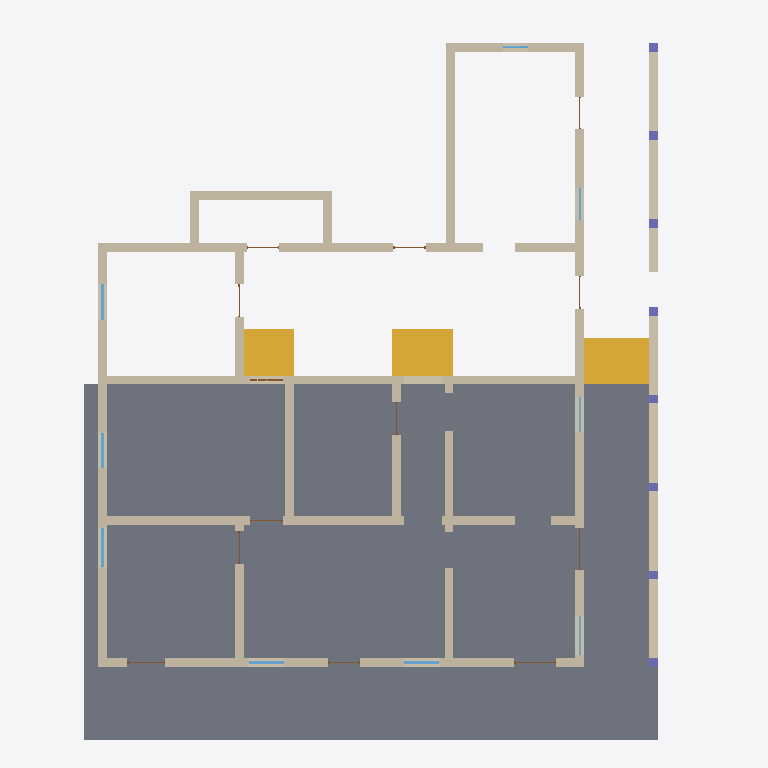
Plan cut of the same IFC building model at storey 'Nível 2' (level 1.00 m, cut at 2.40 m), seen from above with north up, elements coloured by IFC class: 21 walls (beige), 13 doors (brown), 9 windows (light blue), 8 columns (violet), 3 stairs (yellow), 1 slab (grey). Cut surfaces are drawn darker.
Extent 20.7 m × 24.5 m × 7.8 m (x, y, z). Storeys (6): Nível 1 at 0.00 m; Nível 2 at 1.00 m; Telhado nivel 1 at 4.00 m; paredes internas nivel 2 at 4.45 m; Telhado nivel 2 at 5.40 m; cumeeira at 6.80 m. Elements (62): 21 IfcWall, 13 IfcDoor, 9 IfcWindow, 8 IfcColumn, 5 IfcRoof, 4 IfcStair, 2 IfcSlab.

HEADER;
FILE_DESCRIPTION(('ViewDefinition [ReferenceView_V1.2]','RevitIdentifiers [ContentGUID: bbc3124e-24e7-4610-982a-eb5358703320, VersionGUID: cde48c1b-3298-46f0-98a1-f5b0146a8f9a, NumberOfSaves: 19]','CoordinateReference [CoordinateBase: Shared Coordinates, ProjectSite: Terreno padrão]','ExchangeRequirement [Architecture]'),'2;1');
FILE_NAME('RIBEIRO.ifc','2026-06-30T17:40:18+00:00',(''),(''),'ODA SDAI 25.12','Autodesk - Revit 27.0.4.412 (ENU) - 27.0.4.412','');
FILE_SCHEMA(('IFC4'));
ENDSEC;
DATA;
#18=IFCPROJECT('2xmn9E9ET649WgwrEdZypG',#6,'0001',$,$,'Nome do projeto','Status do projeto',(#13),#8470);
#48=IFCSITE('2xmn9E9ET649WgwrEdZypI',#6,'Default',$,$,#47,$,$,.ELEMENT.,(-15,-47,0,-959472),(-47,-52,-49,-802856),0.0,$,$);
#22=IFCBUILDING('2xmn9E9ET649WgwrEdZypH',#6,'',$,$,#21,$,'',.ELEMENT.,$,$,#19);
#25=IFCBUILDINGSTOREY('3Zu5Bv0LOHrPC10026FoQQ',#6,'Nível 1',$,$,#24,$,'Nível 1',.ELEMENT.,0.0);
#29=IFCBUILDINGSTOREY('15Z0v90RiHrPC20026FoKR',#6,'Nível 2',$,$,#28,$,'Nível 2',.ELEMENT.,1.0);
#33=IFCBUILDINGSTOREY('3U6VymcZX0CBO4BT4jSLdK',#6,'Telhado nivel 1',$,$,#32,$,'Telhado nivel 1',.ELEMENT.,3.9999999999999996);
#37=IFCBUILDINGSTOREY('3U6VymcZX0CBO4BT4jSLiZ',#6,'paredes internas nivel 2',$,$,#36,$,'paredes internas nivel 2',.ELEMENT.,4.449999999999999);
#41=IFCBUILDINGSTOREY('3U6VymcZX0CBO4BT4jSLWV',#6,'Telhado nivel 2',$,$,#40,$,'Telhado nivel 2',.ELEMENT.,5.4);
#45=IFCBUILDINGSTOREY('3U6VymcZX0CBO4BT4jSLeV',#6,'cumeeira',$,$,#44,$,'cumeeira',.ELEMENT.,6.800000000000001);
#3255=IFCSLAB('3U6VymcZX0CBO4BT4jSL84',#6,'Floor:Genérico 2m:331579',$,$,#3239,#3254,'331579',.FLOOR.);
#1703=IFCWALL('3U6VymcZX0CBO4BT4jSAQT',#6,'Basic Wall:Genérico - 300 mm:326562',$,$,#1672,#1676,'326562',.NOTDEFINED.);
#1069=IFCWALL('3U6VymcZX0CBO4BT4jSAhq',#6,'Basic Wall:Genérico - 300 mm:325579',$,$,#1022,#1026,'325579',.NOTDEFINED.);
#1808=IFCWALL('3U6VymcZX0CBO4BT4jSARY',#6,'Basic Wall:Genérico - 300 mm:326621',$,$,#1773,#1777,'326621',.NOTDEFINED.);
#859=IFCWALL('3U6VymcZX0CBO4BT4jSAfy',#6,'Basic Wall:Genérico - 300 mm:325443',$,$,#813,#817,'325443',.NOTDEFINED.);
#3454=IFCSTAIR('3U6VymcZX0CBO4BT4jSKz8',#6,'Escadas 1:Escadas 1:332407',$,$,#3453,#3451,'332407',.NOTDEFINED.);
#7310=IFCSTAIR('0Vrnb9otL2fvhwovMSk_76',#6,'Escadas 4:Escadas 1:527689',$,$,#7309,#7307,'527689',.NOTDEFINED.);
#2782=IFCWALL('3U6VymcZX0CBO4BT4jSLY6',#6,'Basic Wall:Genérico - 300 mm:329145',$,$,#2748,#2752,'329145',.NOTDEFINED.);
#7270=IFCSTAIR('0Vrnb9otL2fvhwovMSk_SY',#6,'Escadas 3:Escadas 1:527277',$,$,#7269,#7267,'527277',.NOTDEFINED.);
#978=IFCWALL('3U6VymcZX0CBO4BT4jSAgI',#6,'Basic Wall:Genérico - 300 mm:325549',$,$,#947,#951,'325549',.NOTDEFINED.);
#3009=IFCWALL('3U6VymcZX0CBO4BT4jSLMD',#6,'Basic Wall:Genérico - 300 mm:329906',$,$,#2997,#3001,'329906',.NOTDEFINED.);
#1628=IFCWALL('3U6VymcZX0CBO4BT4jSAJG',#6,'Basic Wall:Genérico - 300 mm:326127',$,$,#1593,#1597,'326127',.NOTDEFINED.);
#3503=IFCWALL('3U6VymcZX0CBO4BT4jSKuk',#6,'Basic Wall:Genérico - 300 mm:332561',$,$,#3491,#3495,'332561',.NOTDEFINED.);
#1459=IFCWALL('3U6VymcZX0CBO4BT4jSAGN',#6,'Basic Wall:Genérico - 300 mm:325928',$,$,#1417,#1421,'325928',.NOTDEFINED.);
#1997=IFCWALL('3U6VymcZX0CBO4BT4jSA7s',#6,'Basic Wall:Genérico - 300 mm:326857',$,$,#1971,#1975,'326857',.NOTDEFINED.);
#1293=IFCWALL('3U6VymcZX0CBO4BT4jSAKG',#6,'Basic Wall:Genérico - 300 mm:325679',$,$,#1253,#1257,'325679',.NOTDEFINED.);
#2100=IFCWALL('3U6VymcZX0CBO4BT4jSADt',#6,'Basic Wall:Genérico - 300 mm:327240',$,$,#2088,#2092,'327240',.NOTDEFINED.);
#2845=IFCWALL('3U6VymcZX0CBO4BT4jSLZ$',#6,'Basic Wall:Genérico - 300 mm:329152',$,$,#2821,#2825,'329152',.NOTDEFINED.);
#1549=IFCWALL('3U6VymcZX0CBO4BT4jSAHd',#6,'Basic Wall:Genérico - 300 mm:325976',$,$,#1504,#1508,'325976',.NOTDEFINED.);
#1927=IFCWALL('3U6VymcZX0CBO4BT4jSA60',#6,'Basic Wall:Genérico - 300 mm:326847',$,$,#1900,#1904,'326847',.NOTDEFINED.);
#2171=IFCWALL('3U6VymcZX0CBO4BT4jSAEy',#6,'Basic Wall:Genérico - 300 mm:327299',$,$,#2144,#2148,'327299',.NOTDEFINED.);
#2260=IFCWALL('3U6VymcZX0CBO4BT4jSLq$',#6,'Basic Wall:Genérico - 300 mm:327680',$,$,#2215,#2219,'327680',.NOTDEFINED.);
#3065=IFCWALL('3U6VymcZX0CBO4BT4jSLG8',#6,'Basic Wall:Genérico - 300 mm:330039',$,$,#3053,#3057,'330039',.NOTDEFINED.);
#1207=IFCWALL('3U6VymcZX0CBO4BT4jSAhI',#6,'Basic Wall:Genérico - 300 mm:325613',$,$,#1165,#1169,'325613',.NOTDEFINED.);
#1373=IFCWALL('3U6VymcZX0CBO4BT4jSALQ',#6,'Basic Wall:Genérico - 300 mm:325733',$,$,#1332,#1336,'325733',.NOTDEFINED.);
#6385=IFCWINDOW('31G4eajN553vvEDb5EnnFl',#6,'DfD_Window_Colonial_SJM_1820_Exterior_Single_03:DfD_Window_Colonial_SJM_1820_Exterior_Single_03:461451',$,$,#8139,#6381,'461451',1.609999999999999,1.3299999999999987,.WINDOW.,.NOTDEFINED.,$);
#6926=IFCWINDOW('31G4eajN553vvEDb5Enqbe',#6,'DfD_Window_Colonial_SJM_1820_Exterior_Single_07:DfD_Window_Colonial_SJM_1820_Exterior_Single_07:479244',$,$,#8447,#6922,'479244',1.609999999999999,1.22,.WINDOW.,.NOTDEFINED.,$);
#6250=IFCWINDOW('31G4eajN553vvEDb5EnjGJ',#6,'DfD_Window_Colonial_SJM_1820_Exterior_Single_02:DfD_Window_Colonial_SJM_1820_Exterior_Single_02:445815',$,$,#8073,#6246,'445815',1.609999999999999,1.22,.WINDOW.,.NOTDEFINED.,$);
#6114=IFCWINDOW('31G4eajN553vvEDb5EnhQg',#6,'DfD_Window_Colonial_SJM_1820_Exterior_Single:DfD_Window_Colonial_SJM_1820_Exterior_Single:438222',$,$,#8095,#6110,'438222',1.609999999999999,1.22,.WINDOW.,.NOTDEFINED.,$);
#6656=IFCWINDOW('31G4eajN553vvEDb5EnorT',#6,'DfD_Window_Colonial_SJM_1820_Exterior_Single_05:DfD_Window_Colonial_SJM_1820_Exterior_Single_05:472121',$,$,#8117,#6652,'472121',1.609999999999999,1.22,.WINDOW.,.NOTDEFINED.,$);
#2319=IFCCOLUMN('3U6VymcZX0CBO4BT4jSLoB',#6,'M_Coluna retangular:300 x 300mm:328116',$,$,#2318,#2316,'328116',.COLUMN.);
#2397=IFCCOLUMN('3U6VymcZX0CBO4BT4jSL_x',#6,'M_Coluna retangular:300 x 300mm:328324',$,$,#2396,#2394,'328324',.COLUMN.);
#2448=IFCCOLUMN('3U6VymcZX0CBO4BT4jSL_B',#6,'M_Coluna retangular:300 x 300mm:328372',$,$,#2447,#2445,'328372',.COLUMN.);
#2499=IFCCOLUMN('3U6VymcZX0CBO4BT4jSL$j',#6,'M_Coluna retangular:300 x 300mm:328402',$,$,#2498,#2496,'328402',.COLUMN.);
#2711=IFCCOLUMN('3U6VymcZX0CBO4BT4jSLuQ',#6,'M_Coluna retangular:300 x 300mm:328485',$,$,#2710,#2707,'328485',.COLUMN.);
#6521=IFCWINDOW('31G4eajN553vvEDb5Enm4J',#6,'DfD_Window_Colonial_SJM_1820_Exterior_Single_04:DfD_Window_Colonial_SJM_1820_Exterior_Single_04:465015',$,$,#8271,#6517,'465015',1.609999999999999,1.3299999999999987,.WINDOW.,.NOTDEFINED.,$);
#2551=IFCCOLUMN('3U6VymcZX0CBO4BT4jSL$8',#6,'M_Coluna retangular:300 x 300mm:328439',$,$,#2550,#2547,'328439',.COLUMN.);
#2606=IFCCOLUMN('3U6VymcZX0CBO4BT4jSLum',#6,'M_Coluna retangular:300 x 300mm:328463',$,$,#2605,#2602,'328463',.COLUMN.);
#2659=IFCCOLUMN('3U6VymcZX0CBO4BT4jSLua',#6,'M_Coluna retangular:300 x 300mm:328475',$,$,#2658,#2655,'328475',.COLUMN.);
#6791=IFCWINDOW('31G4eajN553vvEDb5EnrjO',#6,'DfD_Window_Colonial_SJM_1820_Exterior_Single_06:DfD_Window_Colonial_SJM_1820_Exterior_Single_06:475708',$,$,#8249,#6787,'475708',1.609999999999999,1.22,.WINDOW.,.NOTDEFINED.,$);
#7062=IFCWINDOW('31G4eajN553vvEDb5EnqJ_',#6,'DfD_Window_Colonial_SJM_1820_Exterior_Single_08:DfD_Window_Colonial_SJM_1820_Exterior_Single_08:482714',$,$,#8469,#7058,'482714',1.609999999999999,1.1099999999999999,.WINDOW.,.NOTDEFINED.,$);
#5436=IFCDOOR('2EdZhnWGX6vwOH$hdOflMn',#6,'DfD_Door_Colonial_SJM_1820_Interior_Single_03:DfD_Door_Colonial_SJM_1820_Interior_Single_03:423911',$,$,#8293,#5432,'423911',2.4999999999999827,1.1299999999999997,.DOOR.,$,$);
#7197=IFCWINDOW('31G4eajN553vvEDb5Ens2X',#6,'DfD_Window_Colonial_SJM_1820_Exterior_Single_09:DfD_Window_Colonial_SJM_1820_Exterior_Single_09:489925',$,$,#8205,#7193,'489925',1.609999999999999,0.8499999999999995,.WINDOW.,.NOTDEFINED.,$);
#3961=IFCDOOR('1QgB3zdkj08BS3JI5kYIi1',#6,'DfD_Door_Colonial_SJM_1820_Exterior_Single:DfD_Door_Colonial_SJM_1820_Exterior_Single:377160',$,$,#8029,#3957,'377160',2.4999999999999827,1.4499999999999995,.DOOR.,$,$);
#4151=IFCDOOR('1QgB3zdkj08BS3JI5kYIl4',#6,'DfD_Door_Colonial_SJM_1820_Exterior_Single_02:DfD_Door_Colonial_SJM_1820_Exterior_Single_02:377229',$,$,#8051,#4147,'377229',2.4999999999999827,1.31,.DOOR.,$,$);
#4337=IFCDOOR('1QgB3zdkj08BS3JI5kYINM',#6,'DfD_Door_Colonial_SJM_1820_Exterior_Single_03:DfD_Door_Colonial_SJM_1820_Exterior_Single_03:380831',$,$,#8227,#4333,'380831',2.4999999999999827,1.4499999999999995,.DOOR.,$,$);
#4897=IFCDOOR('1QgB3zdkj08BS3JI5kYJie',#6,'DfD_Door_Colonial_SJM_1820_Exterior_Single_06:DfD_Door_Colonial_SJM_1820_Exterior_Single_06:381281',$,$,#8161,#4893,'381281',2.4999999999999827,1.1299999999999997,.DOOR.,$,$);
#5975=IFCDOOR('2EdZhnWGX6vwOH$hdOfYCu',#6,'DfD_Door_Colonial_SJM_1820_Interior_Single_06:DfD_Door_Colonial_SJM_1820_Interior_Single_06:434542',$,$,#8359,#5971,'434542',2.4999999999999827,1.1299999999999997,.DOOR.,$,$);
#5077=IFCDOOR('2EdZhnWGX6vwOH$hdOfjbQ',#6,'DfD_Door_Colonial_SJM_1820_Interior_Single:DfD_Door_Colonial_SJM_1820_Interior_Single:416524',$,$,#8337,#5073,'416524',2.4999999999999827,1.1300000000000008,.DOOR.,$,$);
#5616=IFCDOOR('2EdZhnWGX6vwOH$hdOfWVx',#6,'DfD_Door_Colonial_SJM_1820_Interior_Single_04:DfD_Door_Colonial_SJM_1820_Interior_Single_04:427437',$,$,#8381,#5612,'427437',2.4999999999999827,1.1299999999999997,.DOOR.,$,$);
#3763=IFCDOOR('1QgB3zdkj08BS3JI5kYIhl',#6,'DfD_Door_Colonial_SJM_1820_Exterior_Double:DfD_Door_Colonial_SJM_1820_Exterior_Double:376998',$,$,#8007,#3759,'376998',2.4999999999999827,1.1300000000000008,.DOOR.,$,$);
#4524=IFCDOOR('1QgB3zdkj08BS3JI5kYJfC',#6,'DfD_Door_Colonial_SJM_1820_Exterior_Single_04:DfD_Door_Colonial_SJM_1820_Exterior_Single_04:380933',$,$,#8403,#4520,'380933',2.4999999999999827,1.1299999999999997,.DOOR.,$,$);
#5256=IFCDOOR('2EdZhnWGX6vwOH$hdOfkg1',#6,'DfD_Door_Colonial_SJM_1820_Interior_Single_02:DfD_Door_Colonial_SJM_1820_Interior_Single_02:420055',$,$,#8315,#5252,'420055',2.4999999999999827,1.1299999999999997,.DOOR.,$,$);
#5796=IFCDOOR('2EdZhnWGX6vwOH$hdOfX48',#6,'DfD_Door_Colonial_SJM_1820_Interior_Single_05:DfD_Door_Colonial_SJM_1820_Interior_Single_05:430942',$,$,#8183,#5792,'430942',2.4999999999999827,1.1299999999999997,.DOOR.,$,$);
#4711=IFCDOOR('1QgB3zdkj08BS3JI5kYJg6',#6,'DfD_Door_Colonial_SJM_1820_Exterior_Single_05:DfD_Door_Colonial_SJM_1820_Exterior_Single_05:381135',$,$,#8425,#4707,'381135',2.4999999999999827,1.1299999999999997,.DOOR.,$,$);
ENDSEC;
